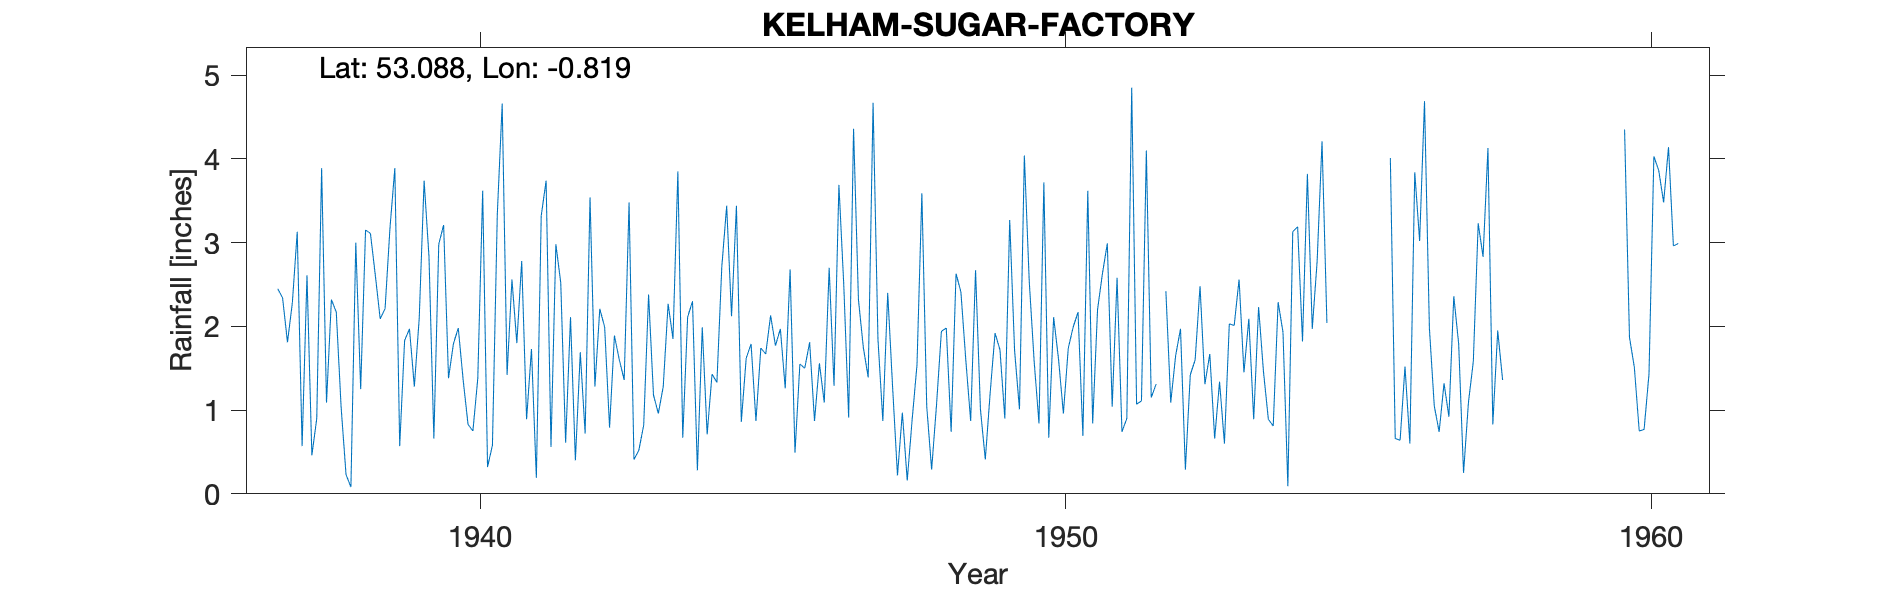

Values plotted in this chart, from the file beside it:
KELHAM-SUGAR-FACTORY, , , , , , , , , , , , , , , , , , , , , , , 
Grid ref, SK792552, Long, -0.8189, Lat, 53.09, Elevation, 40, ft, , , , , , , , , , , , , , , 
Station no, 2593/5/3, , , , , , , , , , , , , , , , , , , , , , 
, 1931, 1932, 1933, 1934, 1935, 1936, 1937, 1938, 1939, 1940, 1941, 1942, 1943, 1944, 1945, 1946, 1947, 1948, 1949, 1950, 1951, 1952, 1953
January, , , , , , , 2.45, 2.17, 3.89, 1.79, 2.56, 2.11, 3.48, 2.11, 1.62, 1.5, 1.75, 3.59, 1.01, 0.84, 2.2, 1.31, 0.66
February, , , , , , , 2.34, 1.03, 0.57, 1.98, 1.8, 0.4, 0.41, 2.3, 1.79, 1.81, 1.39, 1.04, 0.41, 3.72, 2.63, , 1.34
March, , , , , , , 1.81, 0.23, 1.83, 1.36, 2.78, 1.69, 0.52, 0.28, 0.87, 0.87, 4.67, 0.29, 1.21, 0.67, 2.99, 2.42, 0.6
April, , , , , , , 2.28, 0.08, 1.97, 0.83, 0.89, 0.72, 0.82, 1.99, 1.74, 1.56, 1.85, 1.06, 1.92, 2.11, 1.04, 1.09, 2.03
May, , , , , , , 3.13, 3, 1.28, 0.75, 1.73, 3.54, 2.38, 0.71, 1.67, 1.09, 0.87, 1.94, 1.72, 1.61, 2.58, 1.65, 2.01
June, , , , , , , 0.57, 1.25, 2.1, 1.38, 0.19, 1.28, 1.18, 1.43, 2.13, 2.7, 2.4, 1.98, 0.9, 0.96, 0.74, 1.97, 2.56
July, , , , , , , 2.61, 3.15, 3.74, 3.62, 3.32, 2.21, 0.96, 1.33, 1.77, 1.29, 1.28, 0.74, 3.27, 1.74, 0.9, 0.29, 1.45
August, , , , , , , 0.46, 3.11, 2.83, 0.32, 3.74, 1.99, 1.28, 2.71, 1.97, 3.69, 0.22, 2.63, 1.71, 1.99, 4.85, 1.42, 2.09
September, , , , , , , 0.9, 2.61, 0.66, 0.58, 0.56, 0.79, 2.27, 3.44, 1.26, 2.49, 0.97, 2.41, 1.01, 2.17, 1.07, 1.6, 0.89
October, , , , , , , 3.89, 2.09, 2.98, 3.34, 2.98, 1.89, 1.85, 2.12, 2.68, 0.91, 0.16, 1.6, 4.04, 0.69, 1.11, 2.48, 2.23
November, , , , , , , 1.09, 2.21, 3.21, 4.66, 2.52, 1.6, 3.85, 3.44, 0.49, 4.36, 0.88, 0.87, 2.54, 3.62, 4.1, 1.31, 1.46
December, , , , , , , 2.32, 3.17, 1.38, 1.42, 0.61, 1.36, 0.67, 0.86, 1.55, 2.32, 1.54, 2.67, 1.59, 0.84, 1.15, 1.67, 0.89
Total, , , , , , , 23.85, 24.1, 26.44, 22.03, 23.68, 19.58, 19.67, 22.72, 19.54, 24.59, 17.98, 20.82, 21.33, 20.96, 25.36, , 18.21
1952 Feb estimated, , , , , , , , , , , , , , , , , , , , , , , 
